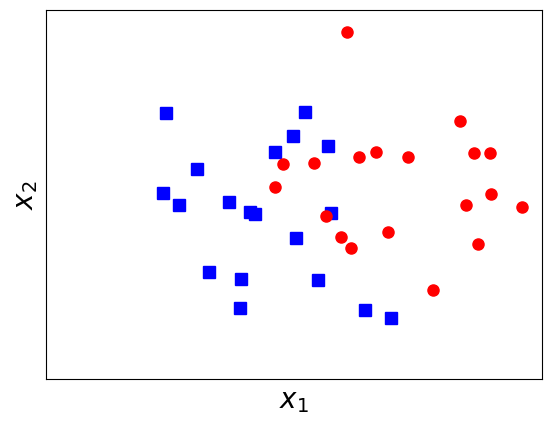

The script that saved this image: (Note: this script raises an exception after producing the figure.)
from __future__ import division, print_function, unicode_literals
import numpy as np 
import matplotlib.pyplot as plt
from scipy.spatial.distance import cdist
np.random.seed(22)

# X = np.array([[0.50, 0.75, 1.00, 1.25, 1.50, 1.75, 1.75, 2.00, 2.25, 2.50, 
#               2.75, 3.00, 3.25, 3.50, 4.00, 4.25, 4.50, 4.75, 5.00, 5.50]])
# y = np.array([0, 0, 0, 0, 0, 0, 1, 0, 1, 0, 1, 0, 1, 0, 1, 1, 1, 1, 1, 1])

# # extened data 
# X = np.concatenate((np.ones((1, X.shape[1])), X), axis = 0)

#một mảng numpy trả về hàm sigmoid của mỗi phần tử của S
def sigmoid(s):
    return 1/(1 + np.exp(-s))

# 10000 là số vòng lặp tối đa.Trong nhiều trường hợp ta không cần chạy tới 10000 vòng mà chỉ cần vài vòng là nghiệm đã hội tụ. Nếu nghiệm hội tụ rồi mà cứ chạy tiếp thì sẽ mất thời gian, nên ta cần xem xem khi nào thì dừng được.
#  Tol chính là một cách để kiểm tra điều kiện đó./ 
def logistic_sigmoid_regression(X, y, w_init, eta, tol = 1e-4, max_count = 10000):
    w = [w_init]    
    it = 0
    N = X.shape[1]
    d = X.shape[0]
    count = 0
    check_w_after = 20
    while count < max_count:
#         it += 1
        # mix data 
        mix_id = np.random.permutation(N)
        for i in mix_id:
            xi = X[:, i].reshape(d, 1)
            yi = y[i]
            zi = sigmoid(np.dot(w[-1].T, xi))
            w_new = w[-1] + eta*(yi - zi)*xi
            count += 1
            # stopping criteria
            if count%check_w_after == 0:                
                if np.linalg.norm(w_new - w[-check_w_after]) < tol:
                    return w
            w.append(w_new)
    return w
# eta = .05 
# d = X.shape[0]
# w_init = np.random.randn(d, 1)

# w = logistic_sigmoid_regression(X, y, w_init, eta)
# print(w[-1])
# print(sigmoid(np.dot(w[-1].T, X)))
# X0 = X[1, np.where(y == 0)][0]
# y0 = y[np.where(y == 0)]
# X1 = X[1, np.where(y == 1)][0]
# y1 = y[np.where(y == 1)]

# plt.plot(X0, y0, 'ro', markersize = 8)
# plt.plot(X1, y1, 'bs', markersize = 8)

# xx = np.linspace(0, 6, 1000)
# w0 = w[-1][0][0]
# w1 = w[-1][1][0]
# threshold = -w0/w1
# yy = sigmoid(w0 + w1*xx)
# plt.axis([-2, 8, -1, 2])
# plt.plot(xx, yy, 'g-', linewidth = 2)
# plt.plot(threshold, .5, 'y^', markersize = 8)
# plt.xlabel('studying hours')
# plt.ylabel('predicted probability of pass')
# plt.savefig('lg_results.png', bbox_inches='tight', dpi = 300)
# plt.show()

means = [[2, 2], [4, 2]]
cov = [[.7, 0], [0, .7]]
N = 20
X0 = np.random.multivariate_normal(means[0], cov, N)
X1 = np.random.multivariate_normal(means[1], cov, N)

plt.plot(X0[:, 0], X0[:, 1], 'bs', markersize = 8, alpha = 1)
plt.plot(X1[:, 0], X1[:, 1], 'ro', markersize = 8, alpha = 1)
plt.axis('equal')
plt.ylim(0, 4)
plt.xlim(0, 5)

# hide tikcs 
cur_axes = plt.gca()
cur_axes.axes.get_xaxis().set_ticks([])
cur_axes.axes.get_yaxis().set_ticks([])

plt.xlabel('$x_1$', fontsize = 20)
plt.ylabel('$x_2$', fontsize = 20)
plt.savefig('logistic_2d.png', bbox_inches='tight', dpi = 300)
plt.show()


X = np.concatenate((X0, X1), axis = 0).T
y = np.concatenate((np.zeros((1, N)), np.ones((1, N))), axis = 1).T
# Xbar 
Xbar = np.concatenate((np.ones((1, 2*N)), X), axis = 0)

eta = .05 
d = Xbar.shape[0]
w_init = np.random.randn(d, 1)

w = logistic_sigmoid_regression(X, y, w_init, eta, tol = 1e-4, max_count= 10000)
print(w[-1])
xm = np.arange(-1, 6, 0.025)
xlen = len(xm)
ym = np.arange(0, 4, 0.025)
ylen = len(ym)
xm, ym = np.meshgrid(xm, ym)
w0 = w[-1][0][0]
w1 = w[-1][1][0]
w2 = w[-1][2][0]
zm = sigmoid(w0 + w1*xm + w2*ym)

CS = plt.contourf(xm, ym, zm, 200, cmap='jet')

plt.plot(X0[:, 0], X0[:, 1], 'bs', markersize = 8, alpha = 1)
plt.plot(X1[:, 0], X1[:, 1], 'ro', markersize = 8, alpha = 1)
plt.axis('equal')
plt.ylim(0, 4)
plt.xlim(0, 5)

# hide tikcs 
cur_axes = plt.gca()
cur_axes.axes.get_xaxis().set_ticks([])
cur_axes.axes.get_yaxis().set_ticks([])

plt.xlabel('$x_1$', fontsize = 20)
plt.ylabel('$x_2$', fontsize = 20)
plt.savefig('logistic_2d_2.png', bbox_inches='tight', dpi = 300)
plt.show()